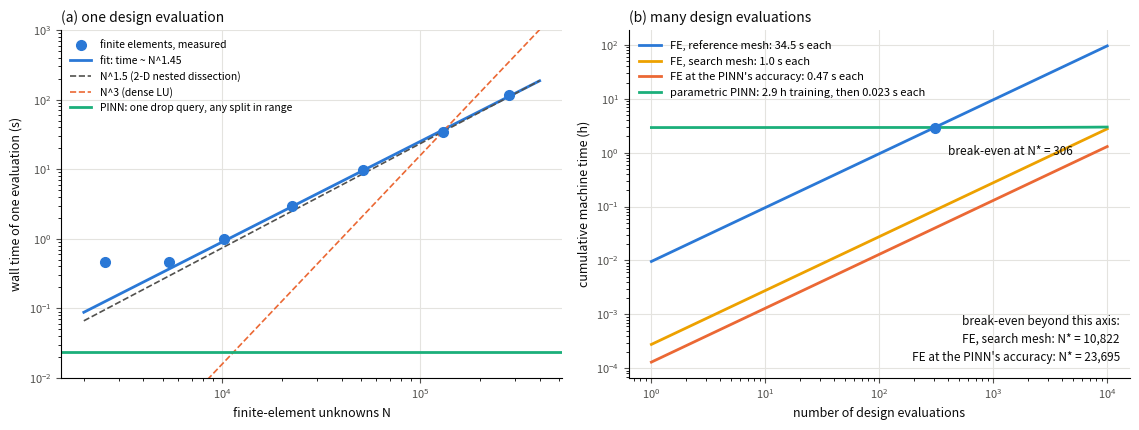

Source code (Python): (Note: this script raises an exception after producing the figure.)
"""Figure A: simulation time scaling, finite elements against the parametric PINN.

Standalone: numpy and matplotlib only. Every number below was measured by
`python -m bifurcation.cost --config bifurcation/cost_re10.yaml` on one 4-core
machine, one job at a time (docs/bifurcation_re10-cost.json): the 30/90
layout at split 0.5, Re_h = 10, half the flow through each daughter.

    (a) one finite-element solve against the number of unknowns, with the
        fitted exponent and the textbook rates for comparison;
    (b) cumulative machine time for N design evaluations, 1 to 10^4.

    python docs/figures/fig_a_time_scaling.py   ->   docs/figures/fig_a_time_scaling.png
"""
import pathlib

import matplotlib

matplotlib.use("Agg")
import matplotlib.pyplot as plt  # noqa: E402
import numpy as np  # noqa: E402

# -- measured: finite elements (P2/P1 Taylor-Hood, Newton, sparse direct) ------
UNKNOWNS = np.array([2569, 5383, 10236, 22517, 51326, 129562, 280609])
SOLVE_S = np.array([0.468, 0.458, 0.997, 2.912, 9.833, 34.512, 115.370])
DROP_ERROR = np.array([-6.64e-4, -4.35e-4, -2.49e-4, -5.24e-5, -2.02e-5, -6.29e-6, 0.0])  # vs finest
PINN_DROP_ERROR = -7.6e-4  # the corner-mode PINN at split 0.5, against the reference mesh
# -- measured: the corner-mode parametric PINN ------------------------------
TRAIN_S = 10537.0          # Adam 3,000 + L-BFGS 4 x 500 + LM 150, all four cores
QUERY_S = 0.0233           # one total-pressure drop J(s): three 256-point line integrals
FIT_FROM = 20000           # the exponent is fitted where the solve dominates the setup

INK, MUTED, GRID = "#0b0b0b", "#52514e", "#e4e3df"
BLUE, ORANGE, AQUA, YELLOW = "#2a78d6", "#eb6834", "#1baf7a", "#eda100"


def style(ax):
    for side in ("top", "right"):
        ax.spines[side].set_visible(False)
    ax.tick_params(colors=MUTED, labelsize=8)
    ax.grid(color=GRID, lw=0.8, which="major")


def main():
    fig, (a, b) = plt.subplots(1, 2, figsize=(11.5, 4.4))

    # (a) one solve against its size
    big = UNKNOWNS >= FIT_FROM
    slope, intercept = np.polyfit(np.log(UNKNOWNS[big]), np.log(SOLVE_S[big]), 1)
    n = np.logspace(np.log10(2e3), np.log10(4e5), 100)
    a.loglog(UNKNOWNS, SOLVE_S, "o", color=BLUE, ms=7, zorder=3, label="finite elements, measured")
    a.loglog(n, np.exp(intercept) * n**slope, color=BLUE, lw=2,
             label=f"fit: time ~ N^{slope:.2f}")
    anchor_n, anchor_t = UNKNOWNS[-2], SOLVE_S[-2]
    for power, colour, name in ((1.5, MUTED, "N^1.5 (2-D nested dissection)"),
                                (3.0, ORANGE, "N^3 (dense LU)")):
        a.loglog(n, anchor_t * (n / anchor_n) ** power, color=colour, lw=1.2, ls="--", label=name)
    a.axhline(QUERY_S, color=AQUA, lw=2, label="PINN: one drop query, any split in range")
    a.set_ylim(1e-2, 1e3)
    a.set_xlabel("finite-element unknowns N", fontsize=9, color=INK)
    a.set_ylabel("wall time of one evaluation (s)", fontsize=9, color=INK)
    a.set_title("(a) one design evaluation", fontsize=10, color=INK, loc="left")
    a.legend(fontsize=7.5, frameon=False, loc="upper left")
    style(a)

    # (b) cumulative machine time for N designs
    designs = np.logspace(0, 4, 200)
    lines = ((SOLVE_S[5], BLUE, "FE, reference mesh: 34.5 s each"),
             (SOLVE_S[2], YELLOW, "FE, search mesh: 1.0 s each"),
             (SOLVE_S[0], ORANGE, "FE at the PINN's accuracy: 0.47 s each"))
    beyond = []
    for each, colour, name in lines:
        b.loglog(designs, designs * each / 3600.0, color=colour, lw=2, label=name)
        crossing = TRAIN_S / (each - QUERY_S)
        if crossing <= designs[-1]:
            b.plot([crossing], [crossing * each / 3600.0], "o", color=colour, ms=7, zorder=4)
            b.annotate(f"break-even at N* = {crossing:,.0f}", (crossing, crossing * each / 3600.0),
                       xytext=(10, -20), textcoords="offset points", fontsize=8.5, color=INK)
        else:
            beyond.append(f"{name.split(':')[0]}: N* = {crossing:,.0f}")
    b.loglog(designs, (TRAIN_S + designs * QUERY_S) / 3600.0, color=AQUA, lw=2,
             label="parametric PINN: 2.9 h training, then 0.023 s each")
    # the break-evens past 10^4 go in one note, in the empty corner under the lines
    b.text(0.98, 0.04, "break-even beyond this axis:\n" + "\n".join(beyond),
           transform=b.transAxes, ha="right", va="bottom", fontsize=8.5, color=INK,
           linespacing=1.5)
    b.set_xlabel("number of design evaluations", fontsize=9, color=INK)
    b.set_ylabel("cumulative machine time (h)", fontsize=9, color=INK)
    b.set_title("(b) many design evaluations", fontsize=10, color=INK, loc="left")
    b.legend(fontsize=8, frameon=False, loc="upper left")
    style(b)

    fig.tight_layout()
    out = pathlib.Path(__file__).with_suffix(".png")
    fig.savefig(out, dpi=200)
    print(f"fitted exponent {slope:.3f}; wrote {out}")


if __name__ == "__main__":
    main()
